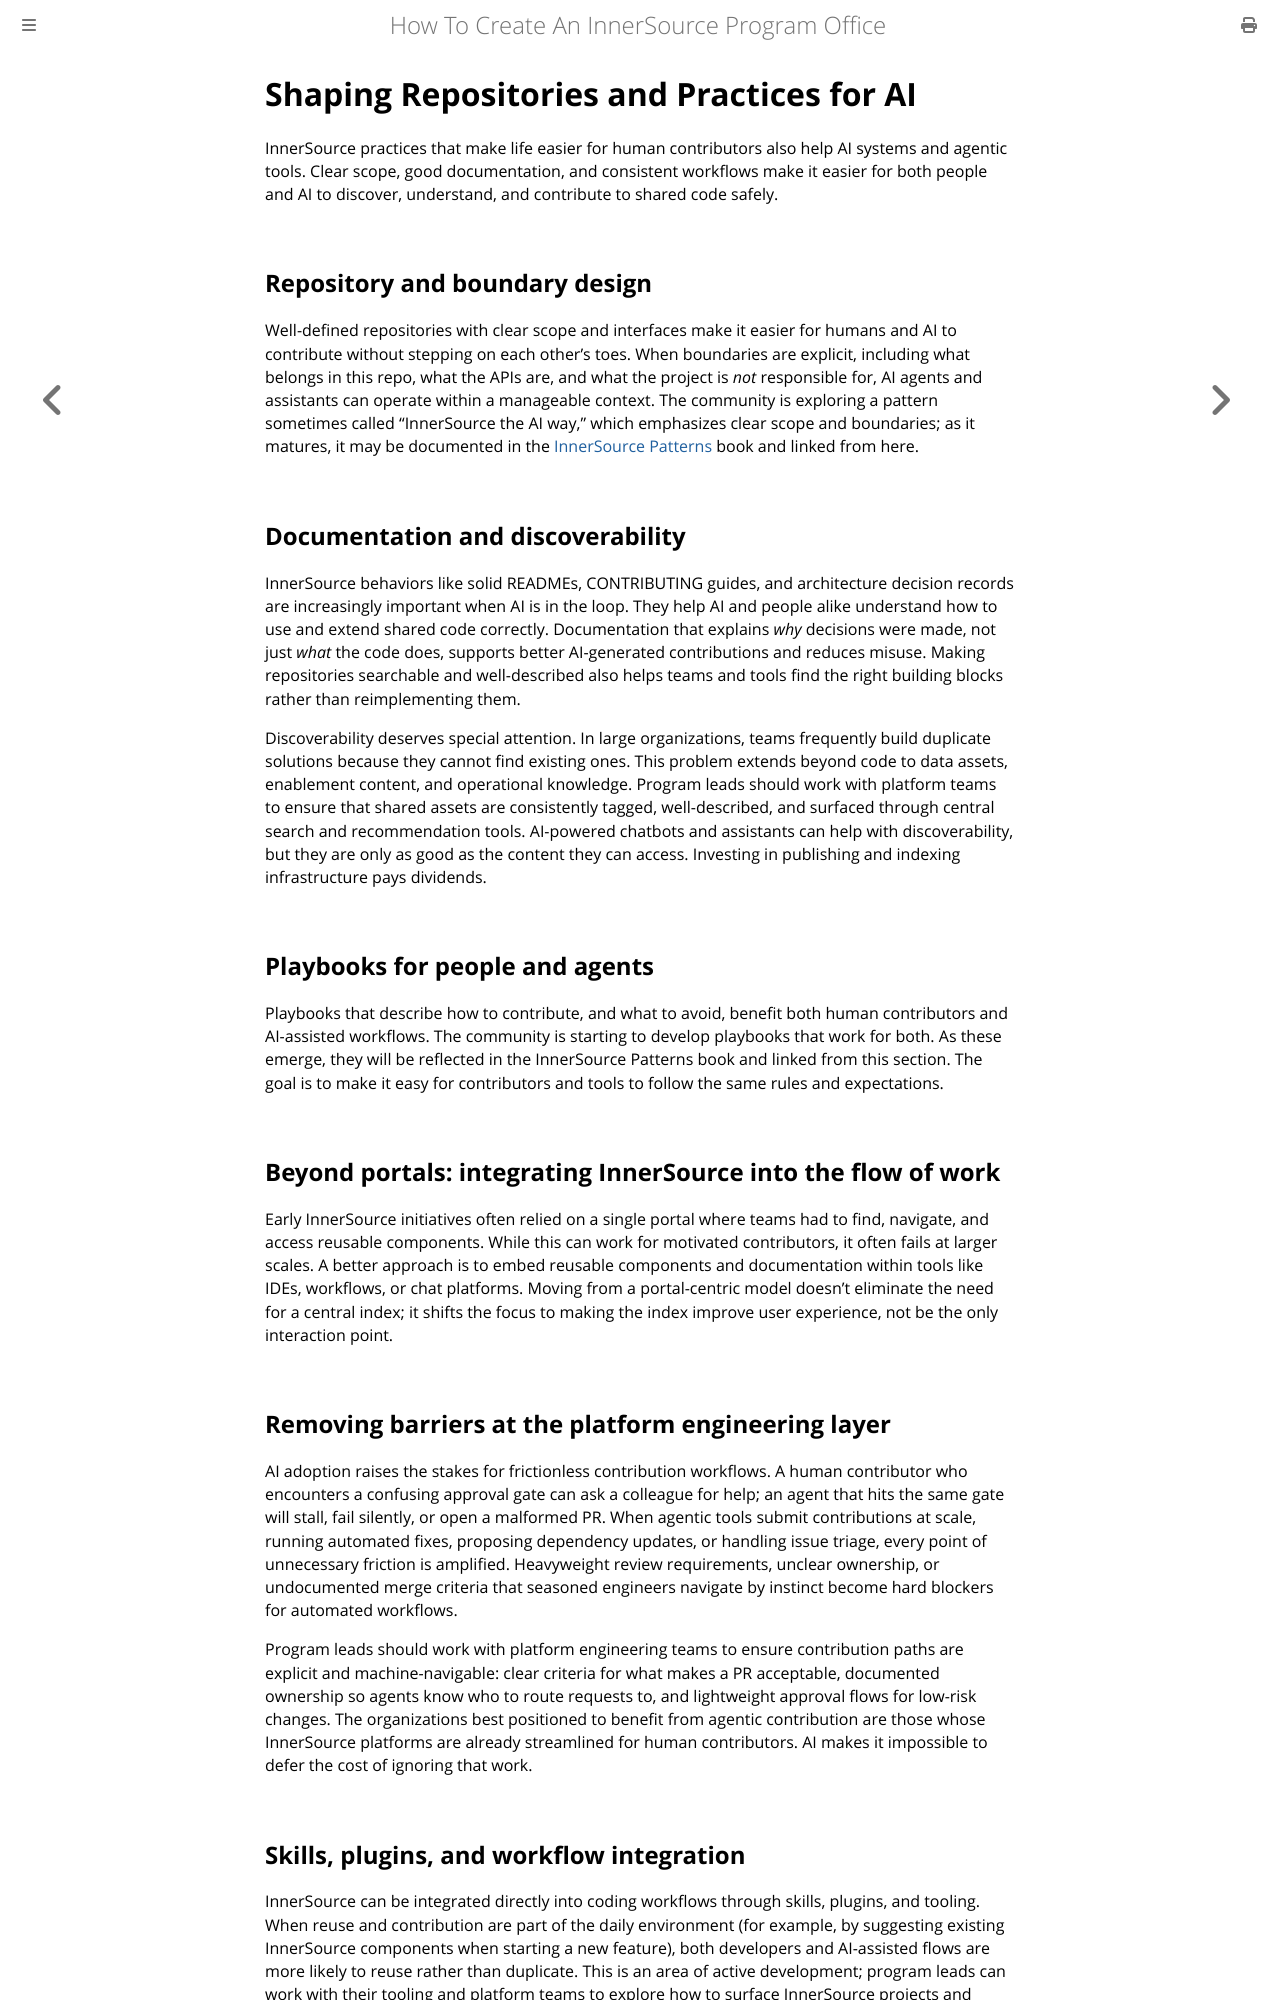

repository: InnerSourceCommons/managing-innersource-projects · page: docs/innersource-and-ai/shaping-for-ai.html · generator: mdbook

# Shaping Repositories and Practices for AI

InnerSource practices that make life easier for human contributors also help AI systems and agentic tools. Clear scope, good documentation, and consistent workflows make it easier for both people and AI to discover, understand, and contribute to shared code safely.

## Repository and boundary design

Well-defined repositories with clear scope and interfaces make it easier for humans and AI to contribute without stepping on each other’s toes. When boundaries are explicit, including what belongs in this repo, what the APIs are, and what the project is *not* responsible for, AI agents and assistants can operate within a manageable context. The community is exploring a pattern sometimes called “InnerSource the AI way,” which emphasizes clear scope and boundaries; as it matures, it may be documented in the [InnerSource Patterns](https://patterns.innersourcecommons.org/) book and linked from here.

## Documentation and discoverability

InnerSource behaviors like solid READMEs, CONTRIBUTING guides, and architecture decision records are increasingly important when AI is in the loop. They help AI and people alike understand how to use and extend shared code correctly. Documentation that explains *why* decisions were made, not just *what* the code does, supports better AI-generated contributions and reduces misuse. Making repositories searchable and well-described also helps teams and tools find the right building blocks rather than reimplementing them.

Discoverability deserves special attention. In large organizations, teams frequently build duplicate solutions because they cannot find existing ones. This problem extends beyond code to data assets, enablement content, and operational knowledge. Program leads should work with platform teams to ensure that shared assets are consistently tagged, well-described, and surfaced through central search and recommendation tools. AI-powered chatbots and assistants can help with discoverability, but they are only as good as the content they can access. Investing in publishing and indexing infrastructure pays dividends.

## Playbooks for people and agents

Playbooks that describe how to contribute, and what to avoid, benefit both human contributors and AI-assisted workflows. The community is starting to develop playbooks that work for both. As these emerge, they will be reflected in the InnerSource Patterns book and linked from this section. The goal is to make it easy for contributors and tools to follow the same rules and expectations.

## Beyond portals: integrating InnerSource into the flow of work

Early InnerSource initiatives often relied on a single portal where teams had to find, navigate, and access reusable components. While this can work for motivated contributors, it often fails at larger scales. A better approach is to embed reusable components and documentation within tools like IDEs, workflows, or chat platforms. Moving from a portal-centric model doesn't eliminate the need for a central index; it shifts the focus to making the index improve user experience, not be the only interaction point.

## Removing barriers at the platform engineering layer

AI adoption raises the stakes for frictionless contribution workflows. A human contributor who encounters a confusing approval gate can ask a colleague for help; an agent that hits the same gate will stall, fail silently, or open a malformed PR. When agentic tools submit contributions at scale, running automated fixes, proposing dependency updates, or handling issue triage, every point of unnecessary friction is amplified. Heavyweight review requirements, unclear ownership, or undocumented merge criteria that seasoned engineers navigate by instinct become hard blockers for automated workflows.

Program leads should work with platform engineering teams to ensure contribution paths are explicit and machine-navigable: clear criteria for what makes a PR acceptable, documented ownership so agents know who to route requests to, and lightweight approval flows for low-risk changes. The organizations best positioned to benefit from agentic contribution are those whose InnerSource platforms are already streamlined for human contributors. AI makes it impossible to defer the cost of ignoring that work.
